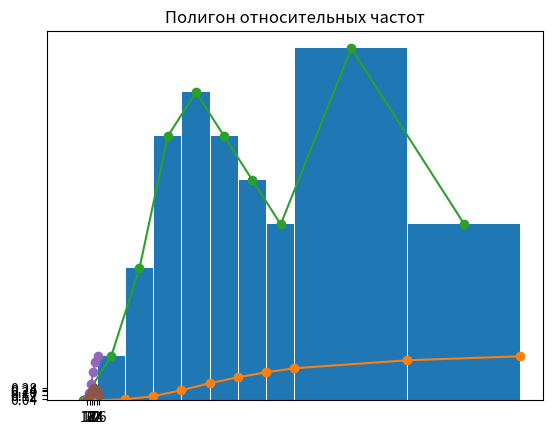

This chart was generated by the following Python code:
import matplotlib.pyplot as plt


def draw_histogram(data, intervals, r_freqs, name):
    plt.title(name)
    plt.xticks(data)
    plt.yticks(r_freqs)
    plt.hist(data, bins=intervals, weights=r_freqs)
    plt.show()


def draw_graph(x, y, name):
    plt.title(name)
    plt.xticks(x)
    plt.yticks(y)
    plt.plot(x, y, marker='o')
    plt.show()


def task1():
    # интервалы
    intervals = [0, 24, 25, 49, 50, 74, 75, 99, 100, 124, 125, 149, 150, 174, 175, 199, 200, 299, 300, 399]

    # абсолютные частоты (ni)
    freqs = [0, 1, 3, 6, 7, 6, 5, 4, 8, 4]

    # объем выборки (n)
    volume = sum(freqs)

    # середины отрезков
    middles = [(intervals[i] + intervals[i + 1]) / 2 for i in range(0, len(intervals) - 1, 2)]

    # выборочное среднее
    chosen_middle = sum([f * m for f, m in zip(freqs, middles)]) / volume
    print("Выборочное среднее:", chosen_middle)

    # выборочная дисперсия
    dispersion = sum([(chosen_middle - m) ** 2 * f for f, m in zip(freqs, middles)]) / (volume - 1)
    print("Выборочная дисперсия:", dispersion)

    # отрисовка гистограммы частот
    draw_histogram(middles, intervals, freqs, name='Гистограмма частот')

    # накопленные частоты (сумма до i-го)
    m = [sum(freqs[:i + 1]) for i in range(len(freqs))]

    # эмпирическая функция
    Fn = [mx / volume for mx in m]

    # отрисовка графика эмпирической функции распределения
    draw_graph(intervals[1::2], Fn, name='Эмпирическая функция распределения')

    # отрисовка полигона частот
    draw_graph(middles, freqs, name='Полигон частот')


def task2():
    # интервалы
    intervals = [15, 17, 19, 21, 23, 25, 27]

    # абсолютные частоты (ni)
    freqs = [100, 300, 500, 700, 600, 300]

    # объем выборки (n)
    volume = sum(freqs)

    # относительные частоты (ni / n)
    relative_freqs = [f / volume for f in freqs]

    # отрисовка гистограммы относительных частот (ноль для отрисовки)
    draw_histogram(intervals, intervals, relative_freqs + [0], name='Гистограмма относительных частот')

    # накопленные частоты (сумма до i-го)
    m = [sum(freqs[:i + 1]) for i in range(len(freqs))]

    # эмпирическая функция
    Fn = [mx / volume for mx in m]

    # отрисовка графика эмпирической функции распределения
    draw_graph(intervals[:-1], Fn, name='Эмпирическая функция распределения')

    # середины отрезков
    middles = [(intervals[i] + intervals[i + 1]) / 2 for i in range(len(intervals) - 1)]

    # отрисовка полигона относительных частот
    draw_graph(middles, relative_freqs, name='Полигон относительных частот')


if __name__ == "__main__":
    print("Задание 1")
    task1()
    print("Задание 2")
    task2()
